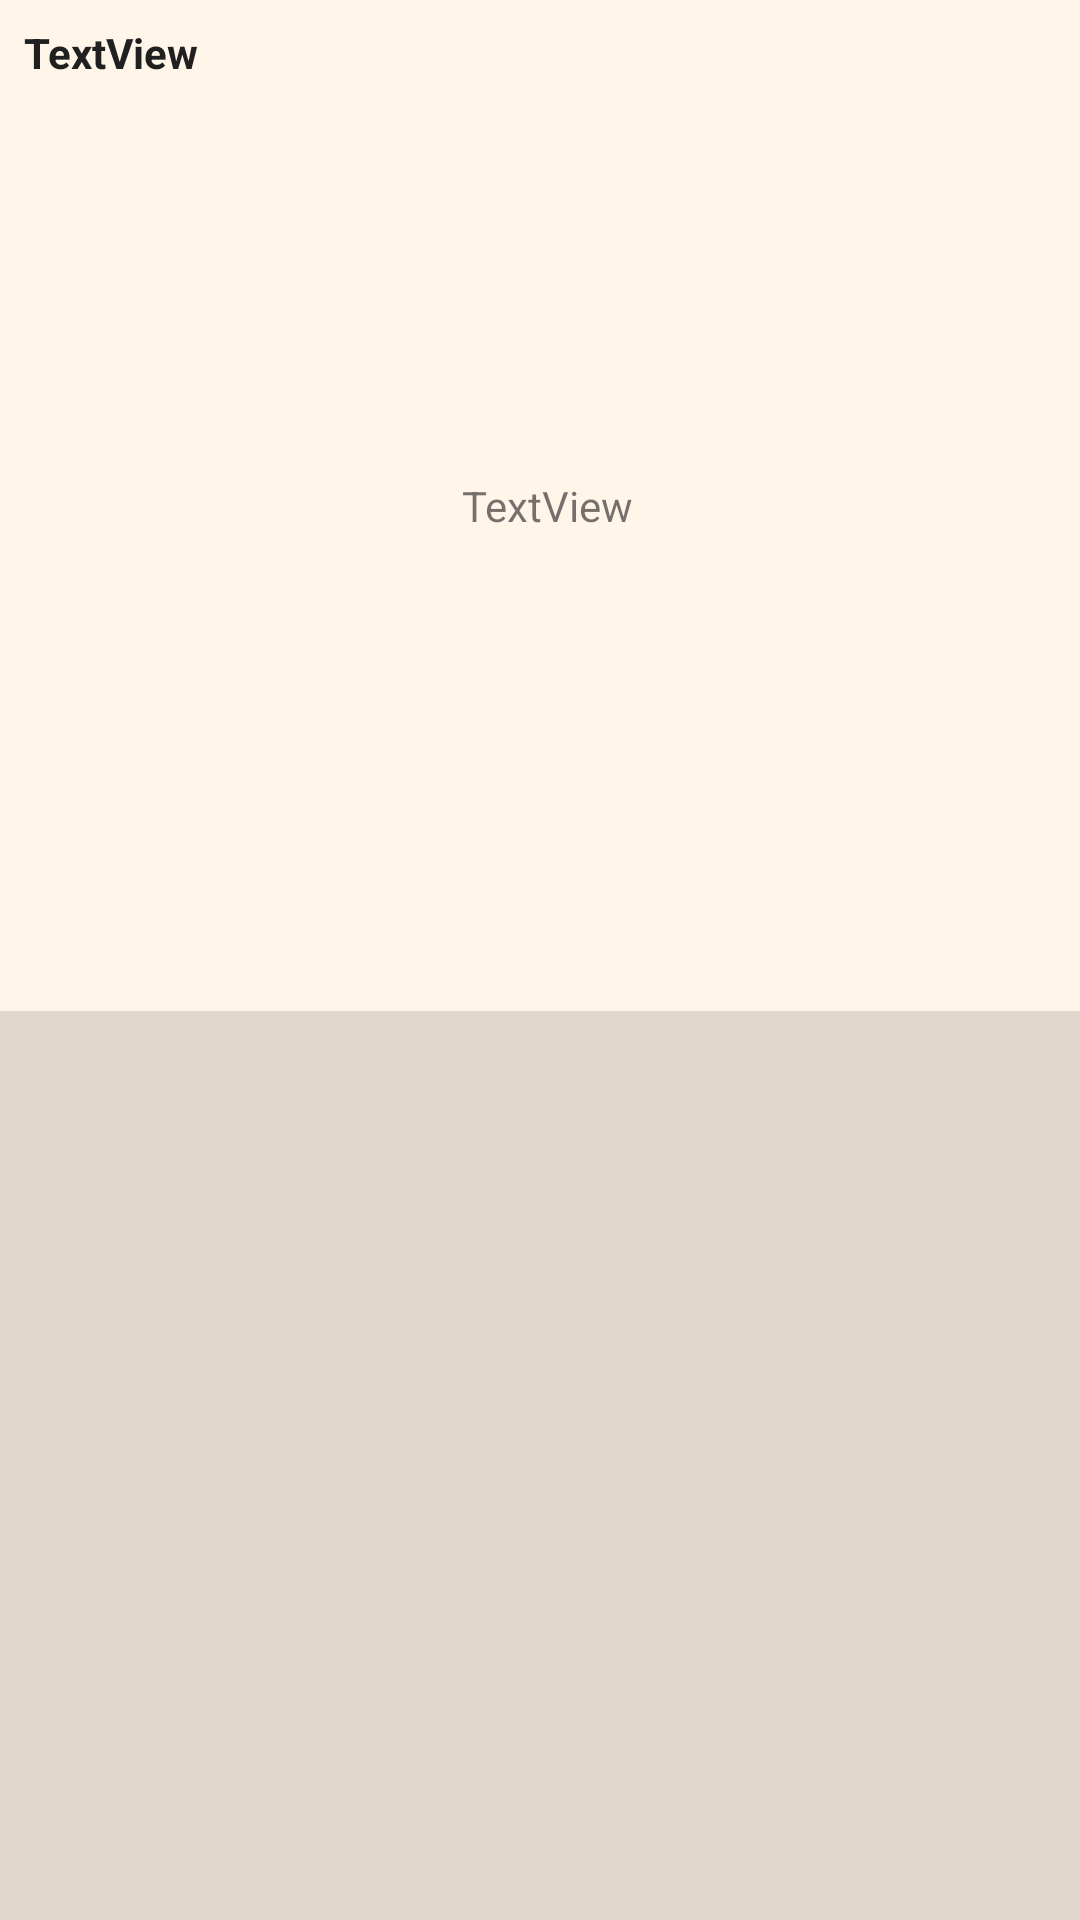

Write the Android layout XML for this screen, with the resource values it uses.
<!-- AndroidManifest.xml: application theme AppTheme -->
<!-- res/layout/listitem_habit_settings.xml -->
<?xml version="1.0" encoding="utf-8"?>
<LinearLayout xmlns:android="http://schemas.android.com/apk/res/android"
    xmlns:app="http://schemas.android.com/apk/res-auto"
    xmlns:tools="http://schemas.android.com/tools"
    android:layout_width="match_parent"
    android:layout_height="wrap_content"
    android:background="#fff5e9"
    android:orientation="vertical">

    <LinearLayout
        android:layout_width="match_parent"
        android:layout_height="wrap_content"
        android:layout_weight="1"
        android:orientation="horizontal">

        <TextView
            android:id="@+id/habit_title_settings"
            android:layout_width="50dp"
            android:layout_height="wrap_content"
            android:layout_marginLeft="8dp"
            android:layout_marginTop="8dp"
            android:layout_marginBottom="8dp"
            android:layout_weight="1"
            android:text="TextView"
            android:textAlignment="viewStart"
            android:textColor="#202020"
            android:textSize="14sp"
            android:textStyle="bold"
            app:layout_constraintBottom_toBottomOf="parent"
            app:layout_constraintStart_toStartOf="parent"
            app:layout_constraintTop_toTopOf="parent" />

        <TextView
            android:id="@+id/habit_description_settings"
            android:layout_width="50dp"
            android:layout_height="wrap_content"
            android:layout_gravity="center_vertical"
            android:layout_marginRight="60dp"
            android:layout_weight="1"
            android:text="TextView"
            android:textAlignment="viewStart" />
    </LinearLayout>

    <View
        android:id="@+id/divider"
        android:layout_width="match_parent"
        android:layout_height="1dp"
        android:layout_weight="1"
        android:background="?android:attr/listDivider" />

</LinearLayout>
<!-- resources referenced by this layout -->
<resources>
  <style name="AppTheme" parent="Theme.AppCompat.Light.DarkActionBar">
          
          <item name="colorPrimary">#1c6888</item>
          <item name="colorPrimaryDark">#000000</item>
          <item name="colorAccent">#ea777a</item>
      </style>
</resources>
